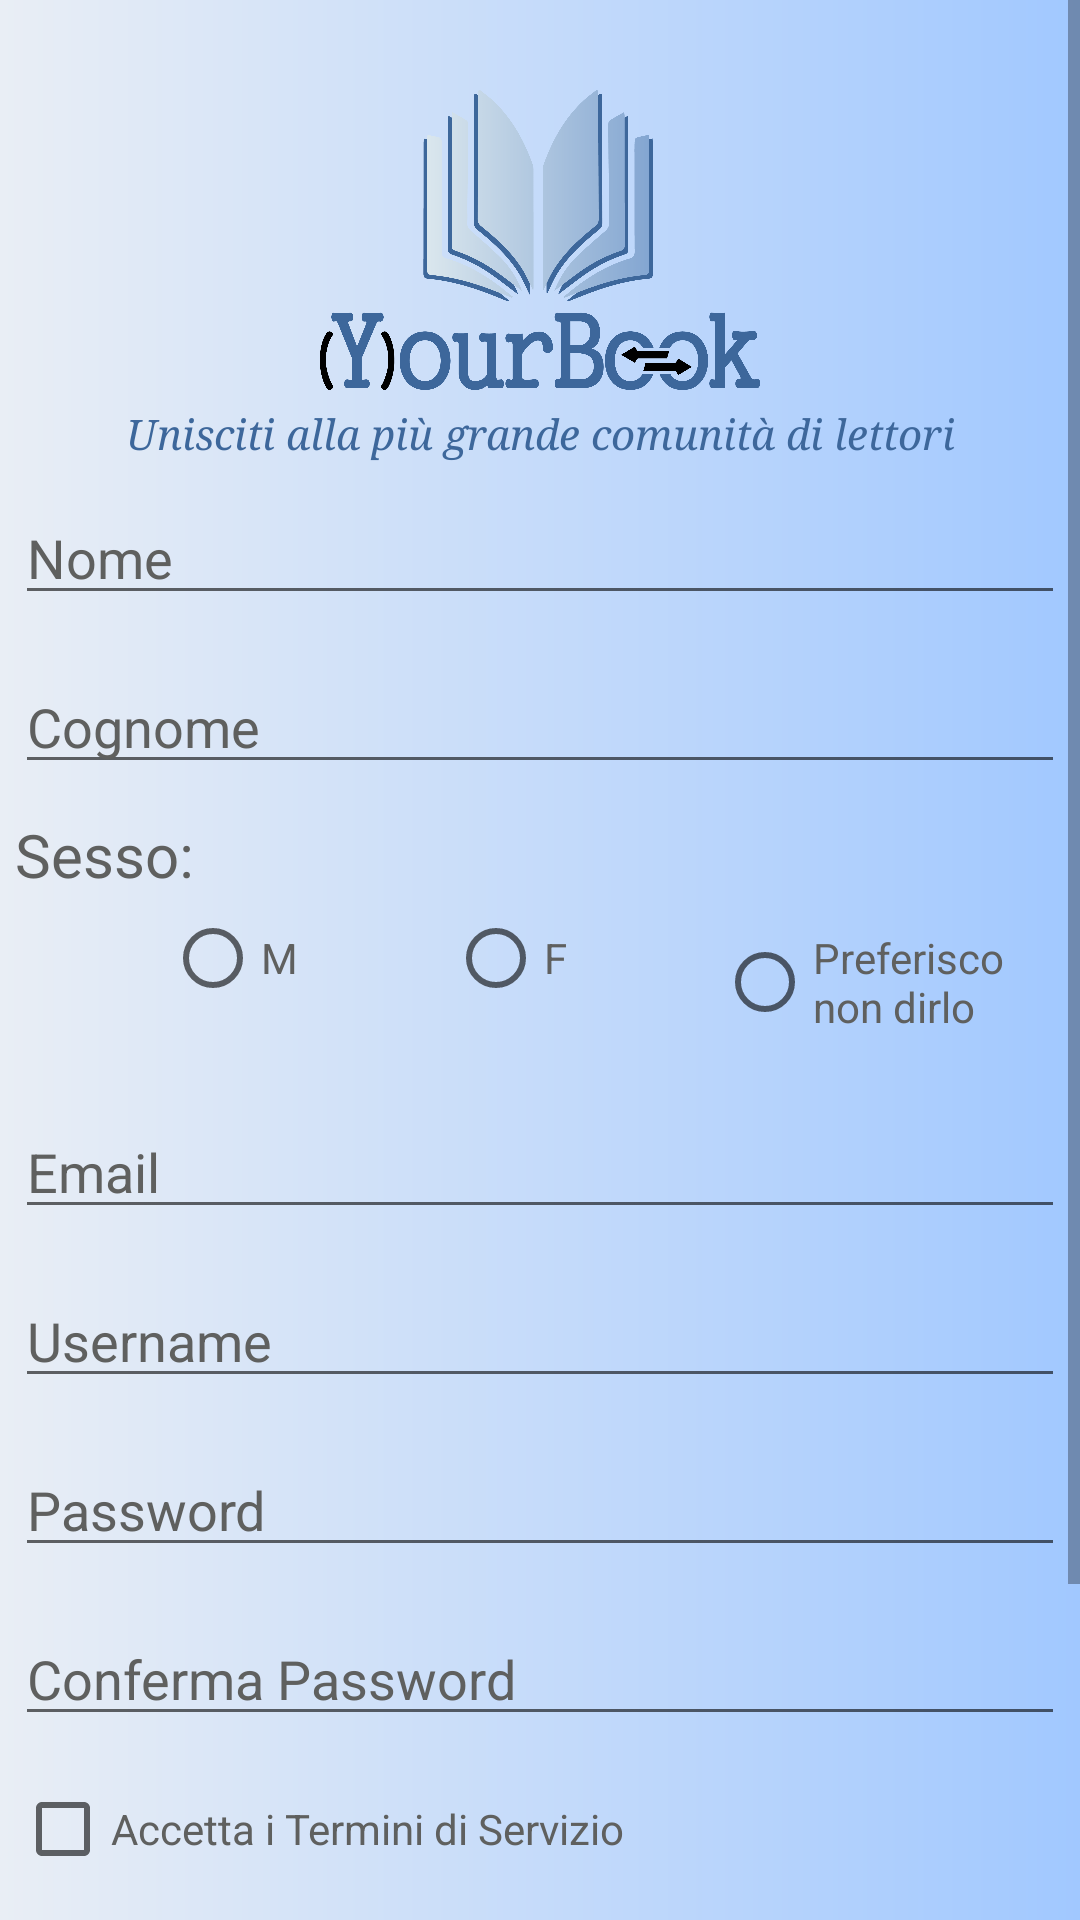

Layout XML and referenced resources for this Android screen:
<!-- AndroidManifest.xml: application theme AppTheme.NoActionBar -->
<!-- res/layout/activity_registazione.xml -->
<?xml version="1.0" encoding="utf-8"?>
<androidx.constraintlayout.widget.ConstraintLayout xmlns:android="http://schemas.android.com/apk/res/android"
    xmlns:app="http://schemas.android.com/apk/res-auto"
    xmlns:tools="http://schemas.android.com/tools"
    android:layout_width="match_parent"
    android:layout_height="match_parent"
    android:background="@drawable/gradient3"
    tools:context=".Registrazione">


    <ScrollView
        android:id="@+id/scrollView3"
        android:layout_width="match_parent"
        android:layout_height="match_parent"
        app:layout_constraintBottom_toBottomOf="parent"
        android:background="@drawable/gradient3"
        app:layout_constraintEnd_toEndOf="parent"
        app:layout_constraintHorizontal_bias="0.493"
        app:layout_constraintStart_toStartOf="parent"
        app:layout_constraintTop_toTopOf="parent"
        app:layout_constraintVertical_bias="0.316">

        <LinearLayout
            android:layout_width="match_parent"
            android:layout_height="wrap_content"
            android:layout_marginBottom="28dp"
            android:background="@drawable/gradient3"
            android:orientation="vertical"
            app:layout_constraintBottom_toTopOf="@+id/scrollView3"
            app:layout_constraintEnd_toEndOf="parent"
            app:layout_constraintStart_toStartOf="parent"
            app:layout_constraintTop_toTopOf="parent">

            <Space
                android:layout_width="match_parent"
                android:layout_height="20dp"/>

            <ImageView
                android:id="@+id/logo"
                android:src="@drawable/logo_color"
                android:layout_width="match_parent"
                android:layout_height="110dp"
                android:paddingTop="10dp"
                android:layout_gravity="center" />

            <Space
                android:layout_width="match_parent"
                android:layout_height="5dp"/>

            <TextView
                android:id="@+id/text_reg"
                android:layout_width="match_parent"
                android:layout_height="wrap_content"
                android:fontFamily="serif"
                android:text="@string/registrazione"
                android:textAlignment="center"
                android:textColor="@color/color_button"
                android:textStyle="italic"
                tools:text="@string/registrazione" />

            <Space
                android:layout_width="match_parent"
                android:layout_height="5dp" />


            <EditText
                android:id="@+id/NomeReg1"
                android:layout_width="match_parent"
                android:layout_height="wrap_content"
                android:ems="10"
                android:layout_margin="5dp"
                android:hint="Nome"
                android:inputType="textPersonName"
                android:textColorHint="#5F605F" />

            <Space
                android:layout_width="match_parent"
                android:layout_height="5dp"/>

            <EditText
                android:id="@+id/CognomeReg2"
                android:layout_width="match_parent"
                android:layout_height="wrap_content"
                android:layout_margin="5dp"
                android:textColorHint="#5F605F"
                android:ems="10"
                android:hint="Cognome"
                android:inputType="textPersonName" />

            <Space
                android:layout_width="wrap_content"
                android:layout_height="5dp"/>

            <TextView
                android:layout_width="match_parent"
                android:layout_height="wrap_content"
                android:textColor="#5F605F"
                android:layout_marginLeft="5dp"
                android:text="Sesso: "
                android:textSize="20sp"/>

            <RadioGroup
                android:layout_width="match_parent"
                android:layout_height="50dp"
                android:layout_margin="5dp"
                android:orientation="horizontal"
                android:id="@+id/radiogroup_registrazione">

                <RadioButton
                    android:id="@+id/male_radiobutton"
                    android:textColor="#5F605F"
                    android:layout_marginLeft="50dp"
                    android:layout_width="wrap_content"
                    android:layout_height="wrap_content"
                    android:text="M"/>
                <RadioButton
                    android:textColor="#5F605F"
                    android:id="@+id/female_radiobutton"
                    android:layout_marginLeft="50dp"
                    android:layout_width="wrap_content"
                    android:layout_height="wrap_content"
                    android:text="F"/>

                <RadioButton
                    android:textColor="#5F605F"
                    android:id="@+id/undefined_radiobutton"
                    android:layout_marginLeft="50dp"
                    android:layout_width="wrap_content"
                    android:layout_height="wrap_content"
                    android:text="Preferisco non dirlo"/>
            </RadioGroup>

            <Space
                android:layout_width="match_parent"
                android:layout_height="5dp"/>

            <EditText
                android:id="@+id/EmailReg2"
                android:layout_width="match_parent"
                android:layout_height="wrap_content"
                android:layout_margin="5dp"
                android:textColorHint="#5F605F"
                android:ems="10"
                android:hint="Email"
                android:inputType="textPersonName" />

            <Space
                android:layout_width="match_parent"
                android:layout_height="5dp"/>

            <EditText
                android:id="@+id/UsernameReg2"
                android:layout_width="match_parent"
                android:layout_height="wrap_content"
                android:layout_margin="5dp"
                android:textColorHint="#5F605F"
                android:ems="10"
                android:hint="Username"
                android:inputType="textPersonName" />

            <Space
                android:layout_width="match_parent"
                android:layout_height="5dp"/>

            <EditText
                android:id="@+id/PassworReg2"
                android:layout_width="match_parent"
                android:layout_height="wrap_content"
                android:ems="10"
                android:layout_margin="5dp"
                android:textColorHint="#5F605F"
                android:hint="Password"
                android:inputType="textPassword" />

            <Space
                android:layout_width="match_parent"
                android:layout_height="5dp"/>

            <EditText
                android:id="@+id/ConfermaPassworReg2"
                android:layout_width="match_parent"
                android:layout_height="wrap_content"
                android:ems="10"
                android:layout_margin="5dp"
                android:textColorHint="#5F605F"
                android:hint="Conferma Password"
                android:inputType="textPassword" />

            <Space
                android:layout_width="match_parent"
                android:layout_height="5dp"/>

            <CheckBox
                android:id="@+id/terminiServizio"
                android:layout_width="match_parent"
                android:layout_height="wrap_content"
                android:layout_margin="5dp"
                android:textColor="#5F605F"
                android:text="Accetta i Termini di Servizio" />

            <Space
                android:layout_width="match_parent"
                android:layout_height="50dp" />

            <Button
                android:id="@+id/buttonRegistrazione"
                android:layout_width="250dp"
                android:layout_height="match_parent"
                android:layout_gravity="center"
                android:background="@drawable/generic_button"
                android:text="Registrati"
                android:textAlignment="center"
                android:textColor="@android:color/white"
                android:textSize="18dp" />

            <Space
                android:layout_width="match_parent"
                android:layout_height="10dp"/>

            <TextView
                android:layout_width="match_parent"
                android:layout_height="wrap_content"
                android:textSize="20dp"
                android:layout_marginTop="10dp"
                android:id="@+id/alertPass"
                android:textStyle="italic"/>

            


        </LinearLayout>

    </ScrollView>

</androidx.constraintlayout.widget.ConstraintLayout>
<!-- resources referenced by this layout -->
<resources>
  <color name="color_button">#3D679B</color>
  <color name="color_white">#ffff</color>
  <!-- drawable generic_button (drawable) -->
  <?xml version="1.0" encoding="utf-8"?>
  <shape xmlns:android="http://schemas.android.com/apk/res/android"
      android:shape="rectangle">
      <solid android:color="#3D679B" />
      <corners android:radius="17dp" />
  </shape>
  <!-- drawable gradient3 (drawable) -->
  <?xml version="1.0" encoding="utf-8"?>
  <shape xmlns:android="http://schemas.android.com/apk/res/android">
  
  
      <gradient
          android:type="linear"
          android:startColor="#e9eef5"
          android:endColor="#a1c8ff"
          android:angle="0"
          />
  
  </shape>
  <!-- drawable logo_color: png bitmap (drawable, 176498 bytes) -->
  <string name="logo">(Y)ourBook © all right reserved Created by Fabrizio Sau, Andrea Fulghesu</string>
  <string name="registrazione">Unisciti alla più grande comunità di lettori</string>
  <style name="AppTheme.NoActionBar" parent="Theme.AppCompat.DayNight.NoActionBar">
          <item name="android:windowNoTitle">true</item>
          <item name="windowActionBar">false</item>
  
      </style>
</resources>
